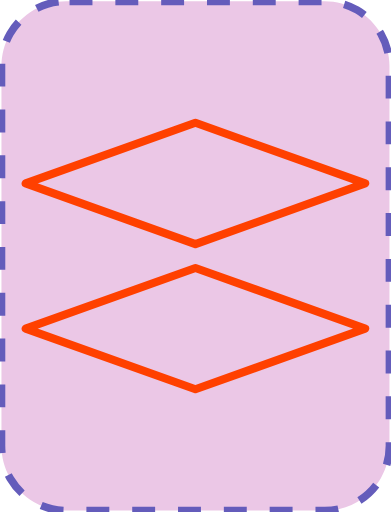
t = 0.00 s
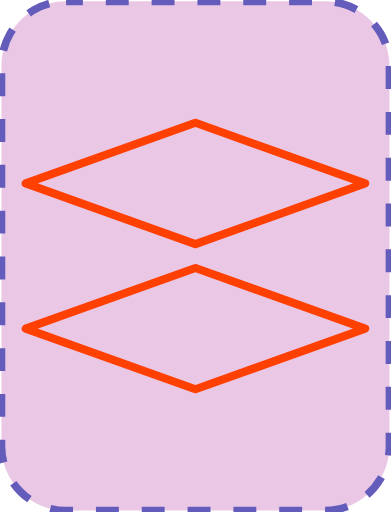
t = 0.05 s
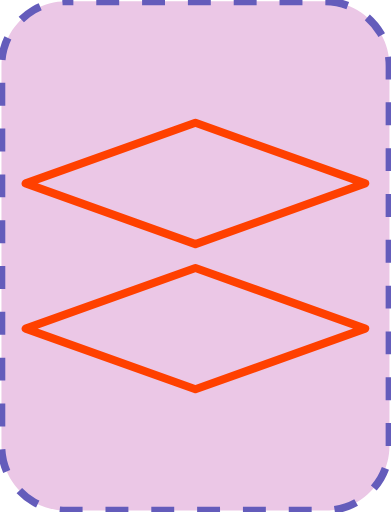
t = 0.10 s
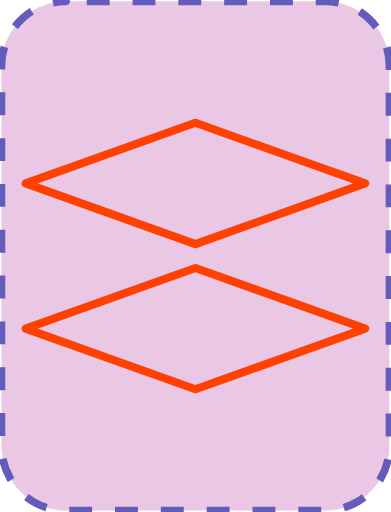
t = 0.15 s

The animated SVG that drew these frames (rendered in a browser with its animation timeline set to each time). Animation: 1 SMIL element (animate=1); one cycle of 0.20 s, repeats indefinitely.

<?xml version="1.0" encoding="UTF-8"?>
<!DOCTYPE svg PUBLIC "-//W3C//DTD SVG 1.1//EN" "http://www.w3.org/Graphics/SVG/1.1/DTD/svg11.dtd">
<svg version="1.2" width="51.18mm" height="67.05mm" viewBox="39730 27051 5118 6705" preserveAspectRatio="xMidYMid" fill-rule="evenodd" stroke-width="28.222" stroke-linejoin="round" xmlns="http://www.w3.org/2000/svg" xmlns:ooo="http://xml.openoffice.org/svg/export" xmlns:xlink="http://www.w3.org/1999/xlink" xmlns:presentation="http://sun.com/xmlns/staroffice/presentation" xmlns:smil="http://www.w3.org/2001/SMIL20/" xmlns:anim="urn:oasis:names:tc:opendocument:xmlns:animation:1.0" xmlns:svg="urn:oasis:names:tc:opendocument:xmlns:svg-compatible:1.0" xml:space="preserve">
 <defs class="EmbeddedBulletChars">
  <g id="bullet-char-template-57356" transform="scale(0.00048828125,-0.00048828125)">
   <path d="M 580,1141 L 1163,571 580,0 -4,571 580,1141 Z"/>
  </g>
  <g id="bullet-char-template-57354" transform="scale(0.00048828125,-0.00048828125)">
   <path d="M 8,1128 L 1137,1128 1137,0 8,0 8,1128 Z"/>
  </g>
  <g id="bullet-char-template-10146" transform="scale(0.00048828125,-0.00048828125)">
   <path d="M 174,0 L 602,739 174,1481 1456,739 174,0 Z M 1358,739 L 309,1346 659,739 1358,739 Z"/>
  </g>
  <g id="bullet-char-template-10132" transform="scale(0.00048828125,-0.00048828125)">
   <path d="M 2015,739 L 1276,0 717,0 1260,543 174,543 174,936 1260,936 717,1481 1274,1481 2015,739 Z"/>
  </g>
  <g id="bullet-char-template-10007" transform="scale(0.00048828125,-0.00048828125)">
   <path d="M 0,-2 C -7,14 -16,27 -25,37 L 356,567 C 262,823 215,952 215,954 215,979 228,992 255,992 264,992 276,990 289,987 310,991 331,999 354,1012 L 381,999 492,748 772,1049 836,1024 860,1049 C 881,1039 901,1025 922,1006 886,937 835,863 770,784 769,783 710,716 594,584 L 774,223 C 774,196 753,168 711,139 L 727,119 C 717,90 699,76 672,76 641,76 570,178 457,381 L 164,-76 C 142,-110 111,-127 72,-127 30,-127 9,-110 8,-76 1,-67 -2,-52 -2,-32 -2,-23 -1,-13 0,-2 Z"/>
  </g>
  <g id="bullet-char-template-10004" transform="scale(0.00048828125,-0.00048828125)">
   <path d="M 285,-33 C 182,-33 111,30 74,156 52,228 41,333 41,471 41,549 55,616 82,672 116,743 169,778 240,778 293,778 328,747 346,684 L 369,508 C 377,444 397,411 428,410 L 1163,1116 C 1174,1127 1196,1133 1229,1133 1271,1133 1292,1118 1292,1087 L 1292,965 C 1292,929 1282,901 1262,881 L 442,47 C 390,-6 338,-33 285,-33 Z"/>
  </g>
  <g id="bullet-char-template-9679" transform="scale(0.00048828125,-0.00048828125)">
   <path d="M 813,0 C 632,0 489,54 383,161 276,268 223,411 223,592 223,773 276,916 383,1023 489,1130 632,1184 813,1184 992,1184 1136,1130 1245,1023 1353,916 1407,772 1407,592 1407,412 1353,268 1245,161 1136,54 992,0 813,0 Z"/>
  </g>
  <g id="bullet-char-template-8226" transform="scale(0.00048828125,-0.00048828125)">
   <path d="M 346,457 C 273,457 209,483 155,535 101,586 74,649 74,723 74,796 101,859 155,911 209,963 273,989 346,989 419,989 480,963 531,910 582,859 608,796 608,723 608,648 583,586 532,535 482,483 420,457 346,457 Z"/>
  </g>
  <g id="bullet-char-template-8211" transform="scale(0.00048828125,-0.00048828125)">
   <path d="M -4,459 L 1135,459 1135,606 -4,606 -4,459 Z"/>
  </g>
  <g id="bullet-char-template-61548" transform="scale(0.00048828125,-0.00048828125)">
   <path d="M 173,740 C 173,903 231,1043 346,1159 462,1274 601,1332 765,1332 928,1332 1067,1274 1183,1159 1299,1043 1357,903 1357,740 1357,577 1299,437 1183,322 1067,206 928,148 765,148 601,148 462,206 346,322 231,437 173,577 173,740 Z"/>
  </g>
 </defs>
 <g class="Page">
  <g class="com.sun.star.drawing.CustomShape">
   <g id="id3">
    <rect class="BoundingBox" stroke="none" fill="none" x="39730" y="27051" width="5118" height="6705"/>
    <path fill="rgb(235, 199, 230)" stroke="none" d="M 40594,27069 L 40595,27069 C 40446,27069 40300,27108 40171,27182 40043,27257 39936,27364 39861,27492 39787,27621 39748,27767 39748,27916 L 39748,32890 39748,32890 C 39748,33039 39787,33185 39861,33314 39936,33442 40043,33549 40171,33624 40300,33698 40446,33737 40595,33737 L 43982,33737 43982,33737 C 44131,33737 44277,33698 44406,33624 44534,33549 44641,33442 44716,33314 44790,33185 44829,33039 44829,32890 L 44829,27915 44829,27916 44829,27916 C 44829,27767 44790,27621 44716,27492 44641,27364 44534,27257 44406,27182 44277,27108 44131,27069 43982,27069 L 40594,27069 Z"/>
    <path fill="none" stroke="rgb(100, 92, 187)" stroke-width="100" stroke-linejoin="round" stroke-dasharray="300" stroke-dashoffset="500" d="M 40594,27069 L 40595,27069 C 40446,27069 40300,27108 40171,27182 40043,27257 39936,27364 39861,27492 39787,27621 39748,27767 39748,27916 L 39748,32890 39748,32890 C 39748,33039 39787,33185 39861,33314 39936,33442 40043,33549 40171,33624 40300,33698 40446,33737 40595,33737 L 43982,33737 43982,33737 C 44131,33737 44277,33698 44406,33624 44534,33549 44641,33442 44716,33314 44790,33185 44829,33039 44829,32890 L 44829,27915 44829,27916 44829,27916 C 44829,27767 44790,27621 44716,27492 44641,27364 44534,27257 44406,27182 44277,27108 44131,27069 43982,27069 L 40594,27069 Z">
    <animate attributeName="stroke-dashoffset" from="500" to="0" dur="0.2s" repeatCount="indefinite"/>
    </path>
   </g>
  </g>
  <g class="com.sun.star.drawing.CustomShape">
   <g id="id4">
    <rect class="BoundingBox" stroke="none" fill="none" x="40012" y="28606" width="4553" height="1696"/>
    <path fill="none" stroke="rgb(255,64,0)" stroke-width="106" stroke-linejoin="round" d="M 42288,28659 L 44511,29453 42288,30248 40065,29453 42288,28659 42288,28659 Z"/>
   </g>
  </g>
  <g class="com.sun.star.drawing.CustomShape">
   <g id="id5">
    <rect class="BoundingBox" stroke="none" fill="none" x="40012" y="30507" width="4553" height="1696"/>
    <path fill="none" stroke="rgb(255,64,0)" stroke-width="106" stroke-linejoin="round" d="M 42288,30560 L 44511,31354 42288,32149 40065,31354 42288,30560 42288,30560 Z"/>
   </g>
  </g>
 </g>
</svg>